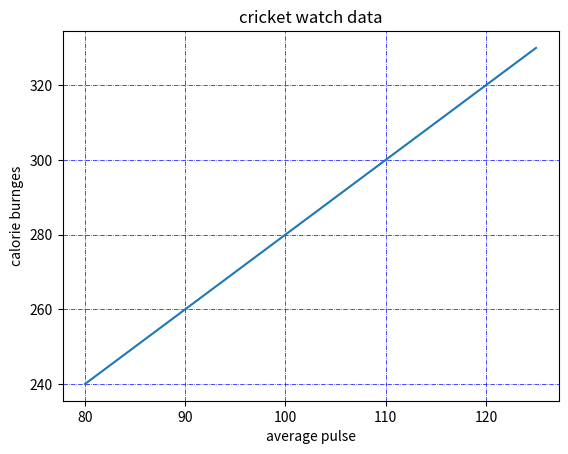

This chart was generated by the following Python code:
import numpy as np
import matplotlib.pyplot as plt

x = np.array([80, 85, 90, 95, 100, 105, 110, 115, 120, 125])
y = np.array([240, 250, 260, 270, 280, 290, 300, 310, 320, 330])

plt.title("cricket watch data")
plt.xlabel("average pulse")
plt.ylabel("calorie burnges")
plt.plot(x,y)
plt.grid(color='blue',linestyle='dashdot',linewidth=0.5)
plt.show()